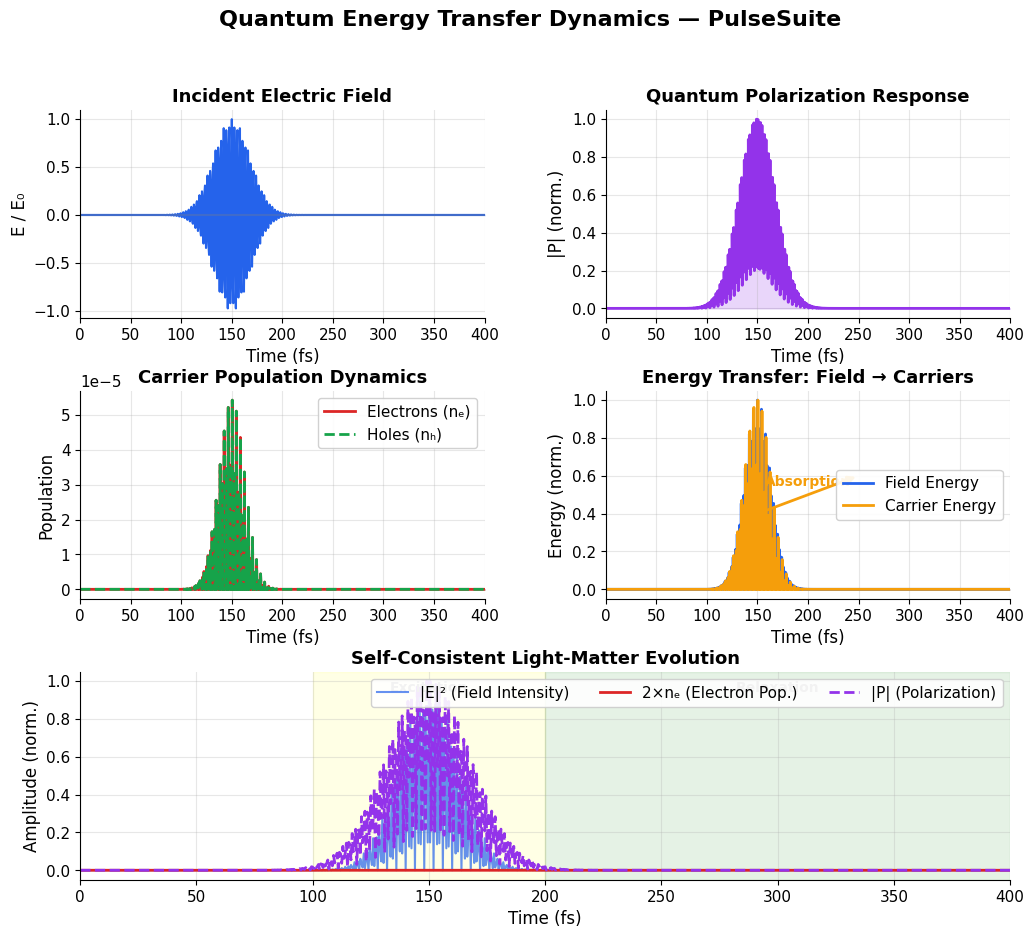

The script that saved this image: (Note: this script raises an exception after producing the figure.)
"""Generate quantum energy transfer visualization for PulseSuite website.

Simulates ultrafast light-matter interaction showing:
1. Electric field evolution
2. Carrier population dynamics (electron/hole)
3. Energy transfer between field and carriers
4. Polarization response
"""

import numpy as np
import matplotlib.pyplot as plt
from matplotlib.gridspec import GridSpec
from scipy.constants import c as c0, hbar, e as e_charge

# Set up professional styling
plt.style.use('default')
plt.rcParams.update({
    'font.family': 'sans-serif',
    'font.size': 11,
    'axes.labelsize': 12,
    'axes.titlesize': 13,
    'figure.facecolor': 'white',
    'axes.facecolor': 'white',
    'axes.grid': True,
    'grid.alpha': 0.3,
    'axes.spines.top': False,
    'axes.spines.right': False,
})

# Color palette
COLORS = {
    'field': '#2563eb',      # blue - electric field
    'electron': '#dc2626',   # red - electron population
    'hole': '#16a34a',       # green - hole population
    'polarization': '#9333ea', # purple - polarization
    'energy': '#f59e0b',     # amber - energy
}


def simulate_sbe_dynamics():
    """Simulate simplified SBE dynamics for visualization.

    This is a simplified 2-level model capturing the essential physics
    of the full k-resolved Semiconductor Bloch Equations.
    """

    # Time parameters
    Nt = 2000
    dt = 0.5e-15  # 0.5 fs timestep
    t = np.arange(Nt) * dt
    t_fs = t * 1e15

    # Pulse parameters (800 nm, 30 fs)
    lambda0 = 800e-9
    omega0 = 2 * np.pi * c0 / lambda0
    Tw = 30e-15
    Tp = 150e-15  # Peak at 150 fs
    E0 = 5e7  # 50 MV/m - moderate field

    # Material parameters (GaAs-like)
    Eg = 1.42 * e_charge  # Band gap in Joules
    T2 = 50e-15  # Dephasing time (50 fs)
    T1 = 1e-12   # Population relaxation (1 ps)
    dcv = 5e-29  # Dipole moment (C·m)

    # Detuning (resonant excitation)
    omega_gap = Eg / hbar
    delta = omega0 - omega_gap

    # Initialize arrays
    ne = np.zeros(Nt)  # Electron population
    nh = np.zeros(Nt)  # Hole population
    p_real = np.zeros(Nt)  # Polarization (real part)
    p_imag = np.zeros(Nt)  # Polarization (imag part)
    E_field = np.zeros(Nt)  # Electric field
    energy_field = np.zeros(Nt)  # Field energy
    energy_carriers = np.zeros(Nt)  # Carrier energy

    # Rabi frequency prefactor
    Omega_prefactor = dcv / hbar

    for n in range(1, Nt):
        # Time
        tn = t[n]
        tau = tn - Tp

        # Gaussian pulse envelope
        tau_G = Tw / np.sqrt(2 * np.log(2))
        envelope = np.exp(-(tau**2) / tau_G**2)
        E_field[n] = E0 * envelope * np.cos(omega0 * tau)

        # Rabi frequency
        Omega = Omega_prefactor * E_field[n]

        # SBE time evolution (simplified 2-level)
        # d/dt p = -p/T2 - i*delta*p + i*Omega*(1 - ne - nh)
        # d/dt n = -n/T1 + 2*Im(Omega* * p)

        # RK4-like update for polarization
        inversion = 1.0 - ne[n-1] - nh[n-1]
        dp_real = -p_real[n-1] / T2 + delta * p_imag[n-1] - Omega * inversion * 0
        dp_imag = -p_imag[n-1] / T2 - delta * p_real[n-1] + Omega * inversion

        p_real[n] = p_real[n-1] + dp_real * dt
        p_imag[n] = p_imag[n-1] + dp_imag * dt

        # Population dynamics
        # Absorption rate proportional to Im(E* · P)
        absorption_rate = 2 * Omega * p_imag[n-1]
        dne = -ne[n-1] / T1 + absorption_rate
        dnh = -nh[n-1] / T1 + absorption_rate

        ne[n] = max(0, min(0.5, ne[n-1] + dne * dt))  # Clamp to physical range
        nh[n] = max(0, min(0.5, nh[n-1] + dnh * dt))

        # Energy bookkeeping
        energy_field[n] = 0.5 * E_field[n]**2  # Proportional to field intensity
        energy_carriers[n] = (ne[n] + nh[n]) * Eg  # Carrier energy

    # Normalize for plotting
    E_norm = E_field / E0
    ne_norm = ne / ne.max() if ne.max() > 0 else ne
    nh_norm = nh / nh.max() if nh.max() > 0 else nh
    p_norm = np.sqrt(p_real**2 + p_imag**2)
    p_norm = p_norm / p_norm.max() if p_norm.max() > 0 else p_norm

    return t_fs, E_norm, ne, nh, p_norm, energy_field, energy_carriers


def generate_energy_transfer_figure():
    """Generate the quantum energy transfer dynamics figure."""

    # Run simulation
    t_fs, E_field, ne, nh, polarization, E_field_energy, E_carrier_energy = simulate_sbe_dynamics()

    # Create figure
    fig = plt.figure(figsize=(12, 10))
    gs = GridSpec(3, 2, figure=fig, hspace=0.35, wspace=0.3)

    # ═══════════════════════════════════════════════════════════════════
    # Panel 1: Electric field (top-left)
    # ═══════════════════════════════════════════════════════════════════
    ax1 = fig.add_subplot(gs[0, 0])
    ax1.plot(t_fs, E_field, color=COLORS['field'], lw=1.5)
    ax1.fill_between(t_fs, E_field, alpha=0.2, color=COLORS['field'])
    ax1.axhline(0, color='gray', ls='-', alpha=0.3)
    ax1.set_xlabel('Time (fs)')
    ax1.set_ylabel('E / E₀')
    ax1.set_title('Incident Electric Field', fontweight='bold')
    ax1.set_xlim(0, 400)

    # ═══════════════════════════════════════════════════════════════════
    # Panel 2: Polarization response (top-right)
    # ═══════════════════════════════════════════════════════════════════
    ax2 = fig.add_subplot(gs[0, 1])
    ax2.plot(t_fs, polarization, color=COLORS['polarization'], lw=2)
    ax2.fill_between(t_fs, polarization, alpha=0.2, color=COLORS['polarization'])
    ax2.set_xlabel('Time (fs)')
    ax2.set_ylabel('|P| (norm.)')
    ax2.set_title('Quantum Polarization Response', fontweight='bold')
    ax2.set_xlim(0, 400)

    # ═══════════════════════════════════════════════════════════════════
    # Panel 3: Carrier populations (middle-left)
    # ═══════════════════════════════════════════════════════════════════
    ax3 = fig.add_subplot(gs[1, 0])
    ax3.plot(t_fs, ne, color=COLORS['electron'], lw=2, label='Electrons (nₑ)')
    ax3.plot(t_fs, nh, color=COLORS['hole'], lw=2, ls='--', label='Holes (nₕ)')
    ax3.fill_between(t_fs, ne, alpha=0.15, color=COLORS['electron'])
    ax3.fill_between(t_fs, nh, alpha=0.15, color=COLORS['hole'])
    ax3.set_xlabel('Time (fs)')
    ax3.set_ylabel('Population')
    ax3.set_title('Carrier Population Dynamics', fontweight='bold')
    ax3.set_xlim(0, 400)
    ax3.legend(loc='upper right', framealpha=0.9)

    # ═══════════════════════════════════════════════════════════════════
    # Panel 4: Energy transfer (middle-right)
    # ═══════════════════════════════════════════════════════════════════
    ax4 = fig.add_subplot(gs[1, 1])

    # Normalize energies for comparison
    E_field_norm = E_field_energy / E_field_energy.max() if E_field_energy.max() > 0 else E_field_energy
    E_carrier_norm = E_carrier_energy / E_carrier_energy.max() if E_carrier_energy.max() > 0 else E_carrier_energy

    ax4.plot(t_fs, E_field_norm, color=COLORS['field'], lw=2, label='Field Energy')
    ax4.plot(t_fs, E_carrier_norm, color=COLORS['energy'], lw=2, label='Carrier Energy')
    ax4.fill_between(t_fs, E_field_norm, alpha=0.15, color=COLORS['field'])
    ax4.fill_between(t_fs, E_carrier_norm, alpha=0.15, color=COLORS['energy'])
    ax4.set_xlabel('Time (fs)')
    ax4.set_ylabel('Energy (norm.)')
    ax4.set_title('Energy Transfer: Field → Carriers', fontweight='bold')
    ax4.set_xlim(0, 400)
    ax4.legend(loc='right', framealpha=0.9)

    # Add arrow showing energy flow
    ax4.annotate('', xy=(250, 0.6), xytext=(150, 0.4),
                 arrowprops=dict(arrowstyle='->', color=COLORS['energy'], lw=2))
    ax4.text(200, 0.55, 'Absorption', fontsize=10, ha='center',
             color=COLORS['energy'], fontweight='bold')

    # ═══════════════════════════════════════════════════════════════════
    # Panel 5: Combined view (bottom, spanning both columns)
    # ═══════════════════════════════════════════════════════════════════
    ax5 = fig.add_subplot(gs[2, :])

    # Plot all dynamics together
    ax5.plot(t_fs, E_field**2, color=COLORS['field'], lw=1.5, alpha=0.7, label='|E|² (Field Intensity)')
    ax5.plot(t_fs, ne * 2, color=COLORS['electron'], lw=2, label='2×nₑ (Electron Pop.)')
    ax5.plot(t_fs, polarization, color=COLORS['polarization'], lw=2, ls='--', label='|P| (Polarization)')

    ax5.set_xlabel('Time (fs)')
    ax5.set_ylabel('Amplitude (norm.)')
    ax5.set_title('Self-Consistent Light-Matter Evolution', fontweight='bold')
    ax5.set_xlim(0, 400)
    ax5.legend(loc='upper right', framealpha=0.9, ncol=3)

    # Add phase annotations
    ax5.axvspan(100, 200, alpha=0.1, color='yellow', label='_nolegend_')
    ax5.text(150, ax5.get_ylim()[1] * 0.9, 'Excitation', ha='center',
             fontsize=10, fontweight='bold', color='gray')
    ax5.axvspan(200, 400, alpha=0.1, color='green', label='_nolegend_')
    ax5.text(300, ax5.get_ylim()[1] * 0.9, 'Relaxation', ha='center',
             fontsize=10, fontweight='bold', color='gray')

    # Overall title
    fig.suptitle('Quantum Energy Transfer Dynamics — PulseSuite',
                 fontsize=16, fontweight='bold', y=0.98)

    plt.tight_layout(rect=[0, 0, 1, 0.96])

    # Save
    output_path = '/home/astavak/pulse-web/public/demo/energy-transfer.png'
    plt.savefig(output_path, dpi=150, bbox_inches='tight',
                facecolor='white', edgecolor='none')
    print(f"Saved: {output_path}")

    plt.close()


if __name__ == "__main__":
    generate_energy_transfer_figure()
